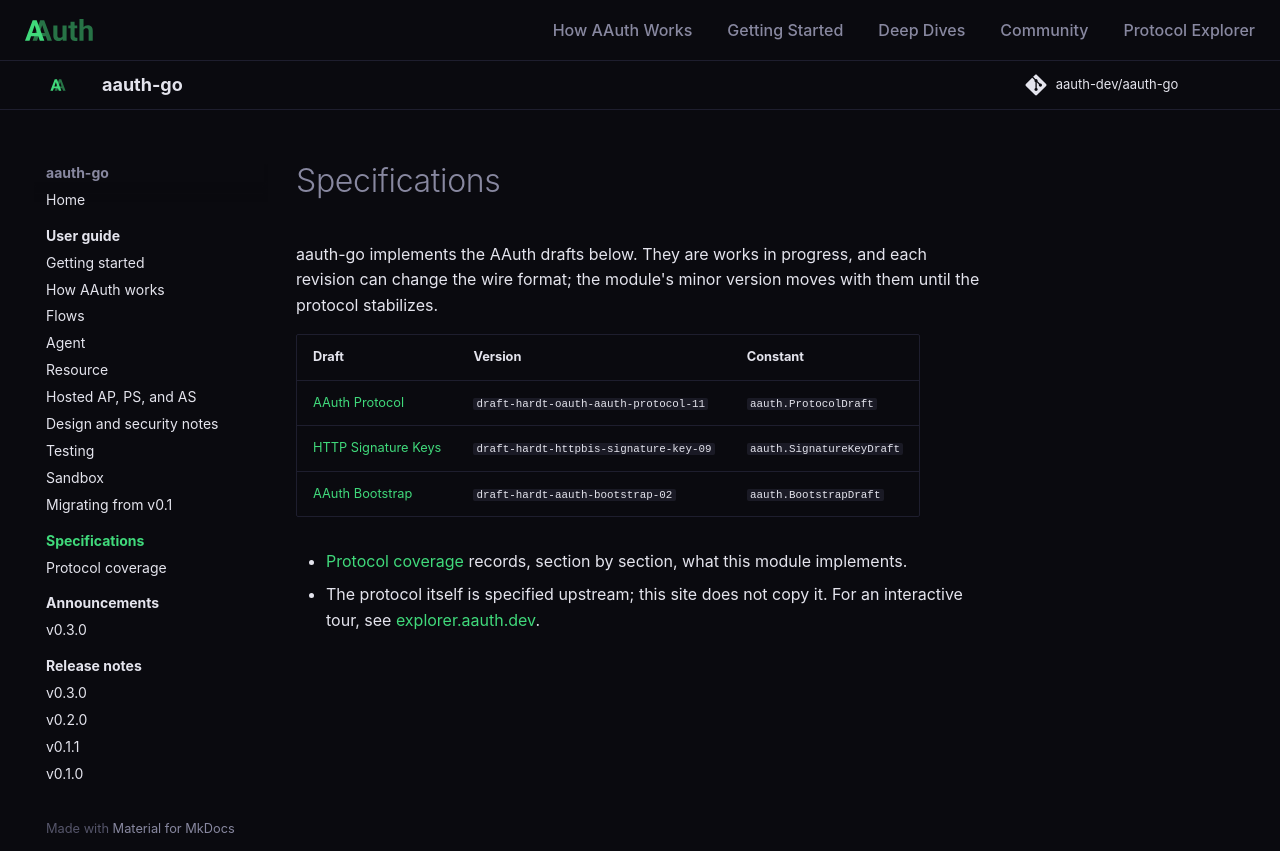

repository: aauth-dev/aauth-go · page: specs/index.html · generator: mkdocs

# Specifications

aauth-go implements the AAuth drafts below. They are works in progress, and
each revision can change the wire format; the module's minor version moves
with them until the protocol stabilizes.

| Draft | Version | Constant |
|---|---|---|
| [AAuth Protocol](https://datatracker.ietf.org/doc/draft-hardt-oauth-aauth-protocol/) | `draft-hardt-oauth-aauth-protocol-11` | `aauth.ProtocolDraft` |
| [HTTP Signature Keys](https://datatracker.ietf.org/doc/draft-hardt-httpbis-signature-key/) | `draft-hardt-httpbis-signature-key-09` | `aauth.SignatureKeyDraft` |
| [AAuth Bootstrap](https://datatracker.ietf.org/doc/draft-hardt-aauth-bootstrap/) | `draft-hardt-aauth-bootstrap-02` | `aauth.BootstrapDraft` |

- [Protocol coverage](protocol-coverage.md) records, section by section,
  what this module implements.
- The protocol itself is specified upstream; this site does not copy it.
  For an interactive tour, see [explorer.aauth.dev](https://explorer.aauth.dev/).
